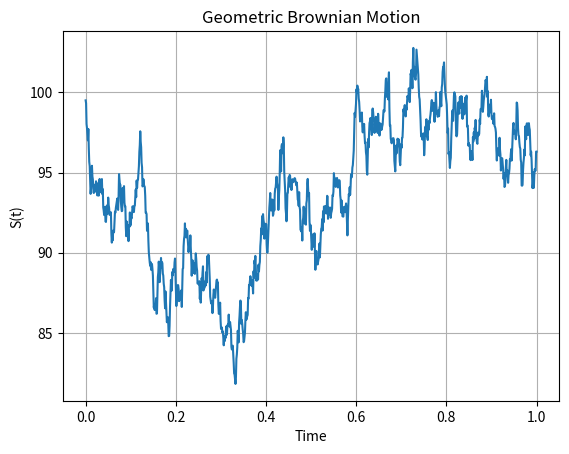

Write Python code to recreate this figure.
import numpy as np
import matplotlib.pyplot as plt

# Parameters
S0 = 100      # initial value
mu = 0.1      # expected return (10%)
sigma = 0.2   # volatility (20%)
T = 1.0       # total time (1 year)
n_steps = 1000
dt = T / n_steps
t = np.linspace(0, T, n_steps)

# Generate Brownian motion
W = np.cumsum(np.sqrt(dt) * np.random.randn(n_steps))
# Solution of GBM
S = S0 * np.exp((mu - 0.5 * sigma**2) * t + sigma * W)

# Plot
plt.plot(t, S)
plt.title("Geometric Brownian Motion")
plt.xlabel("Time")
plt.ylabel("S(t)")
plt.grid(True)
plt.savefig("gbm.png", dpi=500)